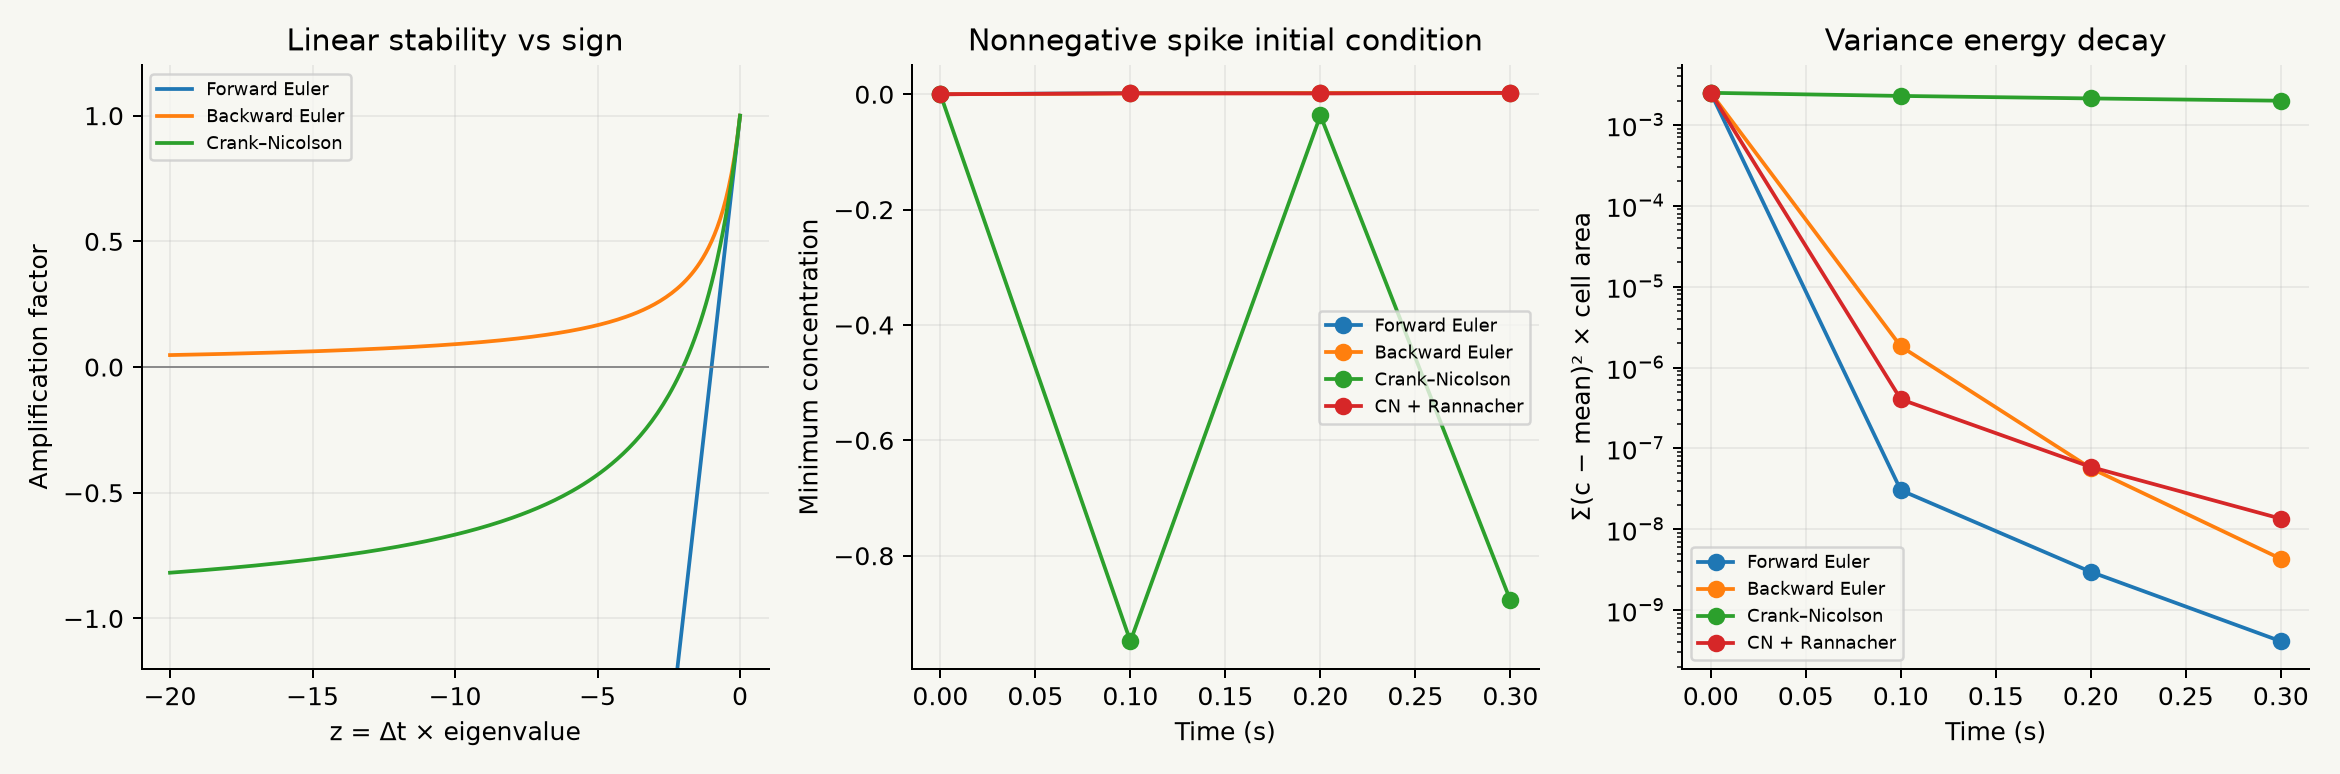

The file beside this chart, header and first rows:
method, time_s, dt_s, min, max, energy, mass_drift
explicit_euler, 0, 0.0005, 0.0, 1.0, 0.002494, 1.3010426069826053e-18
explicit_euler, 0.1, 0.0005, 0.002044, 0.002752, 3.036015865607362e-08, 1.3010426069826053e-18
explicit_euler, 0.2, 0.0005, 0.002389, 0.002606, 2.9684459615465054e-09, 1.3010426069826053e-18
explicit_euler, 0.3, 0.0005, 0.00246, 0.002541, 4.115183981504443e-10, 1.3010426069826053e-18
backward_euler, 0, 0.1, 0.0, 1.0, 0.002494, 1.951563910473908e-17
backward_euler, 0.1, 0.1, 0.001329, 0.0148, 1.8225347066070755e-06, 1.951563910473908e-17
backward_euler, 0.2, 0.1, 0.002068, 0.003229, 5.679374914583069e-08, 1.951563910473908e-17
backward_euler, 0.3, 0.1, 0.002342, 0.002617, 4.307873294906652e-09, 1.951563910473908e-17
crank_nicolson, 0, 0.1, 0.0, 1.0, 0.002494, 6.375108774214766e-17
crank_nicolson, 0.1, 0.1, -0.9484, 0.02731, 0.002283, 6.375108774214766e-17
crank_nicolson, 0.2, 0.1, -0.03674, 0.9156, 0.002125, 6.375108774214766e-17
crank_nicolson, 0.3, 0.1, -0.8776, 0.05233, 0.001991, 6.375108774214766e-17
crank_nicolson_rannacher, 0, 0.1, 0.0, 1.0, 0.002494, 8.239936510889834e-18
crank_nicolson_rannacher, 0.1, 0.1, 0.001558, 0.004731, 4.044078964967037e-07, 8.239936510889834e-18
crank_nicolson_rannacher, 0.2, 0.1, 0.001324, 0.002808, 5.884707762129224e-08, 8.239936510889834e-18
crank_nicolson_rannacher, 0.3, 0.1, 0.002418, 0.003269, 1.3500595106967205e-08, 8.239936510889834e-18
